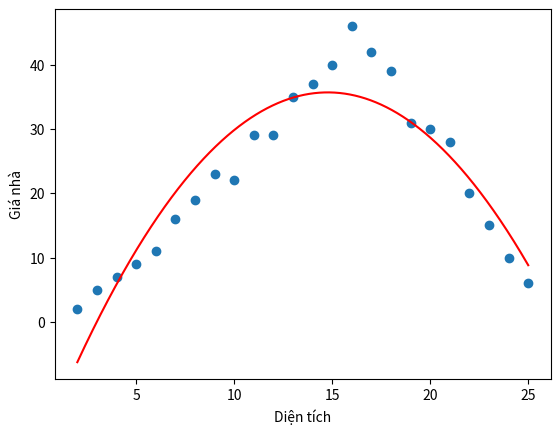

Source code (Python):
import numpy as np # đstt
import matplotlib.pyplot as plt # visualize

# Dữ liệu
X = np.array([[2,3,4,5,6,7,8,9,10,11,12,13,14,15,16,17,18,19,20,21,22,23,24,25]]).T
Y = np.array([[2,5,7,9,11,16,19,23,22,29,29,35,37,40,46,42,39,31,30,28,20,15,10,6]]).T

# Visualize dữ liệu
plt.scatter(X, Y)

# thêm vector cột 1 vào dữ liệu input
m = X.shape[0]
ones = np.ones((m,1), dtype=np.int8)
X_square = np.square(X)
X = np.concatenate((ones,X), axis=1)
X = np.concatenate((X,X_square),axis=1)

# tìm nghiệm W cho bài toán
W = np.linalg.inv(X.T.dot(X)).dot(X.T.dot(Y))
w0,w1,w2 = W[0][0],W[1][0],W[2][0]

# lấy 10000 điểm để vẽ 
# để vẽ đường thẳng cần tìm
x0 = np.linspace(2,25,10000)
y0 = w0 + w1*x0 + w2*(x0**2)

# visualize đường thẳng cần tìm
plt.plot(x0,y0,'r')
plt.xlabel('Diện tích')
plt.ylabel('Giá nhà')
plt.show()

print(W)